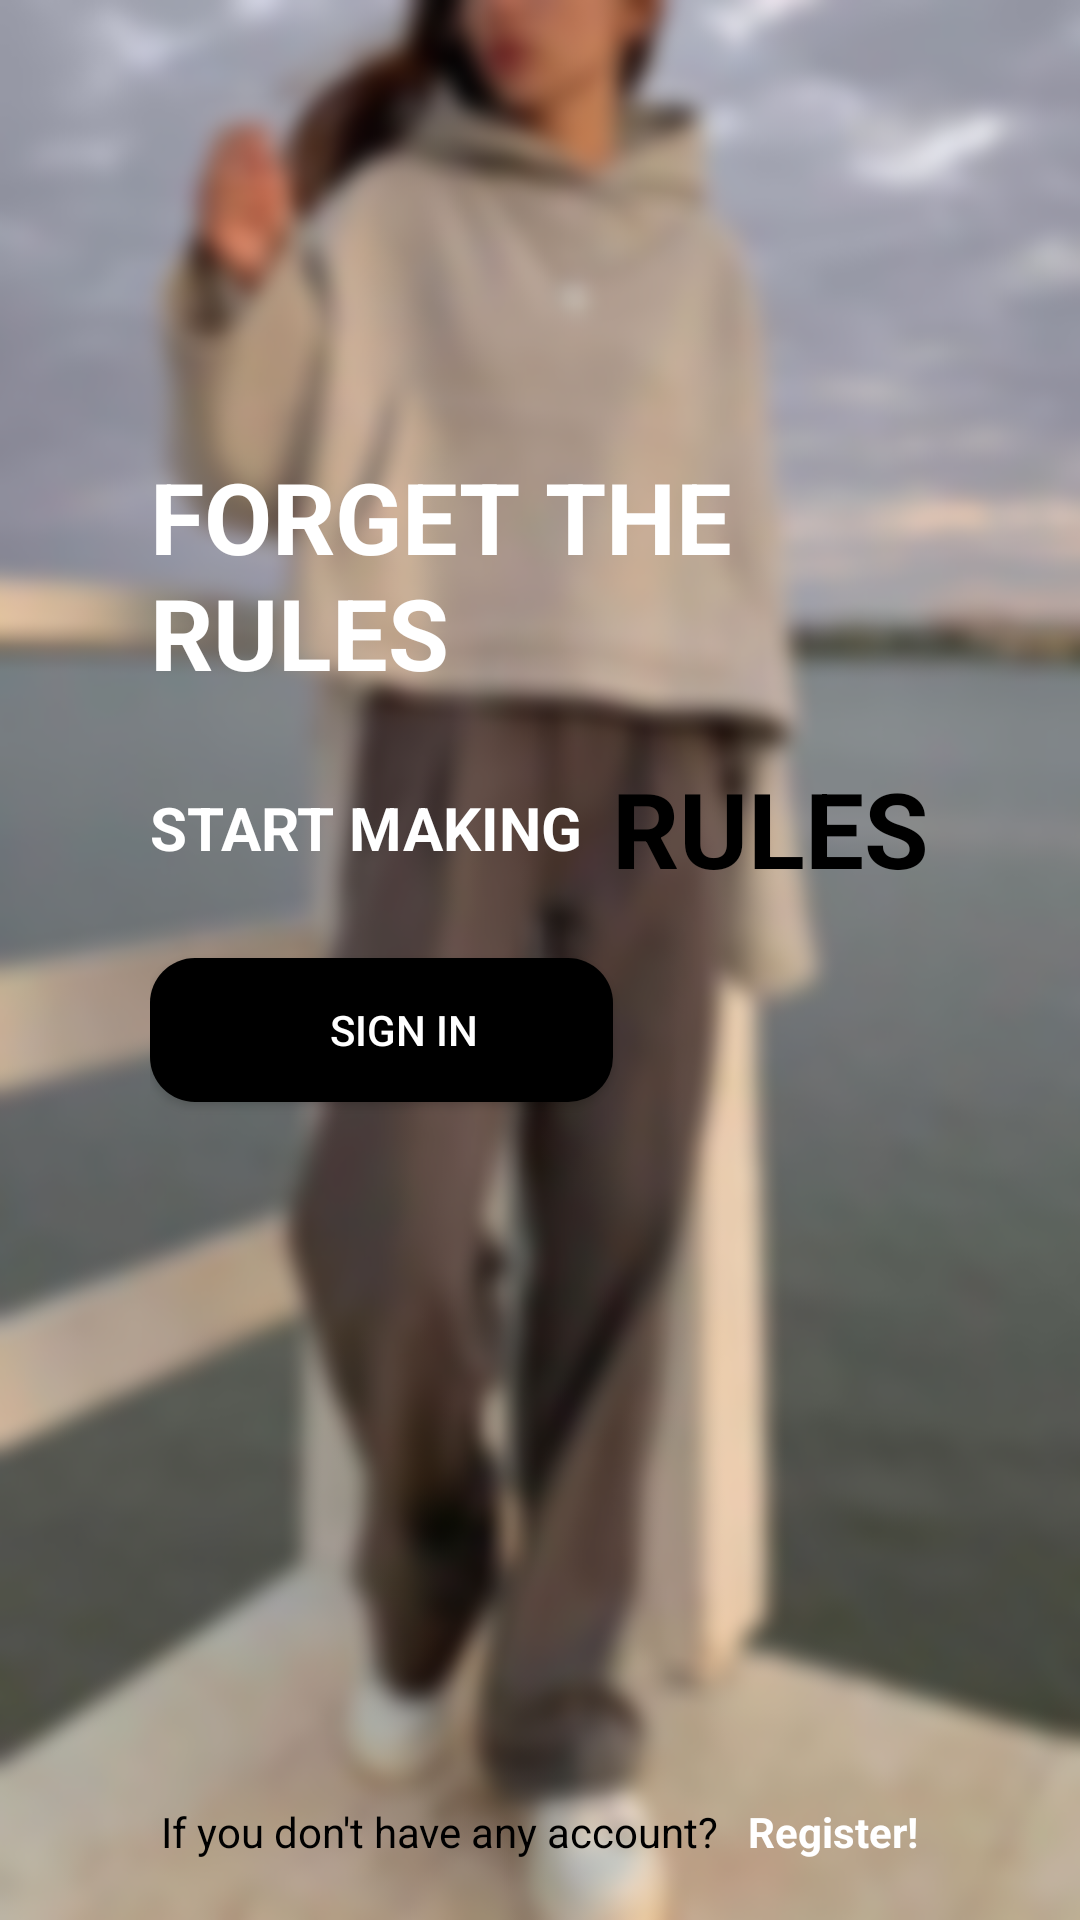

This screen was rendered from an Android layout file. Write that file and the resources it references.
<!-- AndroidManifest.xml: application theme Theme.Hamina -->
<!-- res/layout/activity_layout_getting_start.xml -->
<?xml version="1.0" encoding="utf-8"?>
<RelativeLayout xmlns:android="http://schemas.android.com/apk/res/android"
    xmlns:app="http://schemas.android.com/apk/res-auto"
    xmlns:tools="http://schemas.android.com/tools"
    android:layout_width="match_parent"
    android:layout_height="match_parent"
    tools:context=".layouts.Layout_GettingStart"

    android:paddingHorizontal="50dp"
    android:paddingBottom="20dp"

    android:background="@drawable/img_bgstart">

    <TextView
        android:id="@+id/forgettherules"
        android:layout_width="wrap_content"
        android:layout_height="wrap_content"

        android:paddingVertical="20dp"
        android:layout_marginTop="130dp"

        android:text="@string/slogan1"
        android:textColor="@color/white"
        android:textSize="33dp"
        android:textStyle="bold"
        android:textAllCaps="true"/>

    <RelativeLayout
        android:id="@+id/slo2"
        android:layout_width="wrap_content"
        android:layout_height="wrap_content"
        android:layout_below="@id/forgettherules">

        <TextView
            android:id="@+id/startmaking"
            android:layout_width="wrap_content"
            android:layout_height="wrap_content"
            android:layout_centerVertical="true"

            android:text="@string/slogan2"
            android:textColor="@color/white"
            android:textSize="20dp"
            android:textStyle="bold"
            android:textAllCaps="true"/>

        <TextView
            android:id="@+id/rules"
            android:layout_width="wrap_content"
            android:layout_height="wrap_content"
            android:layout_toRightOf="@id/startmaking"

            android:paddingStart="10dp"

            android:text="@string/slogan3"
            android:textColor="@color/black"
            android:textSize="35dp"
            android:textStyle="bold" />
    </RelativeLayout>

    <Button
        android:id="@+id/btn_signin"
        android:layout_width="wrap_content"
        android:layout_height="wrap_content"
        android:layout_below="@id/slo2"

        android:layout_marginTop="20dp"
        android:background="@drawable/status_btnback"

        android:drawableEnd="@drawable/ic_arrowfoward_white"
        android:drawablePadding="10dp"

        android:paddingVertical="10dp"
        android:paddingStart="60dp"
        android:paddingEnd="45dp"

        android:text="Sign in"
        android:textAllCaps="true"
        android:textColor="@color/white" />

    <RelativeLayout
        android:layout_width="match_parent"
        android:layout_height="wrap_content"
        android:layout_alignParentBottom="true"
        android:layout_centerHorizontal="true"
        android:gravity="center_horizontal">

        <TextView
            android:id="@+id/recommend"
            android:layout_width="wrap_content"
            android:layout_height="wrap_content"

            android:text="If you don't have any account?"
            android:textColor="@color/black" />

        <TextView
            android:id="@+id/btn_signup"
            android:layout_width="wrap_content"
            android:layout_height="wrap_content"
            android:layout_marginStart="10dp"

            android:layout_toRightOf="@id/recommend"

            android:text="Register!"
            android:textColor="@color/white"
            android:textStyle="bold" />
    </RelativeLayout>
</RelativeLayout>
<!-- resources referenced by this layout -->
<resources>
  <color name="black">#FF000000</color>
  <color name="white">#FFFFFFFF</color>
  <!-- drawable img_bgstart: jpg bitmap (drawable, 420968 bytes) -->
  <!-- drawable status_btnback (drawable) -->
  <?xml version="1.0" encoding="utf-8"?>
  <selector xmlns:android="http://schemas.android.com/apk/res/android">
  
      <item android:state_pressed="true">
  
          <shape android:shape="rectangle">
  
              <solid
                  android:color="@color/heading"/>
              <corners
                  android:radius="15dp"/>
          </shape>
      </item>
  
      <item android:state_pressed="false">
  
          <shape android:shape="rectangle">
  
              <solid
                  android:color="@color/black"/>
              <corners
                  android:radius="15dp"/>
          </shape>
      </item>
  </selector>
  <string name="slogan1">Forget the rules</string>
  <string name="slogan2">Start making</string>
  <string name="slogan3">RULES</string>
  <style name="Theme.Hamina" parent="Theme.AppCompat.DayNight.NoActionBar">
          
          <item name="colorPrimary">@color/white</item>
          <item name="colorPrimaryVariant">@color/black</item>
          <item name="colorOnPrimary">@color/white</item>
          
          <item name="colorSecondary">@color/black</item>
          <item name="colorSecondaryVariant">@color/black</item>
          <item name="colorOnSecondary">@color/black</item>
          
          <item name="android:statusBarColor" tools:targetApi="l">@color/black</item>
          
      </style>
  <color name="heading">#777777</color>
</resources>
